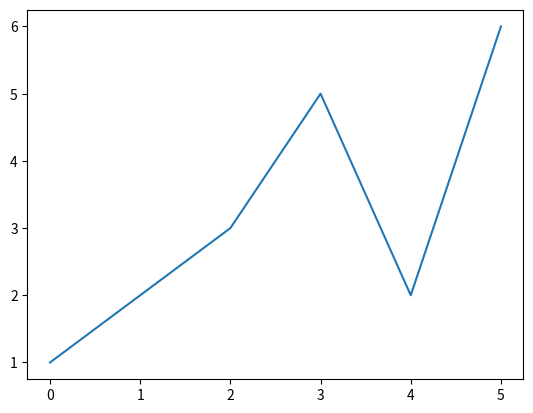
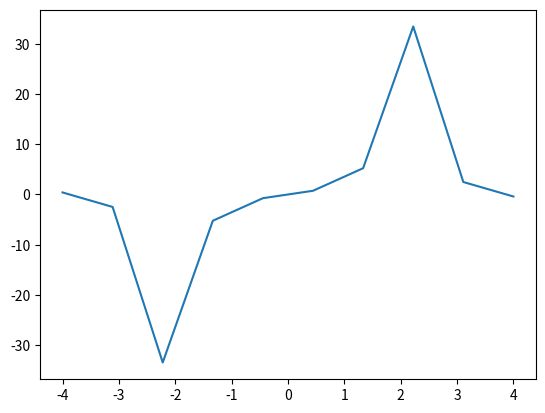
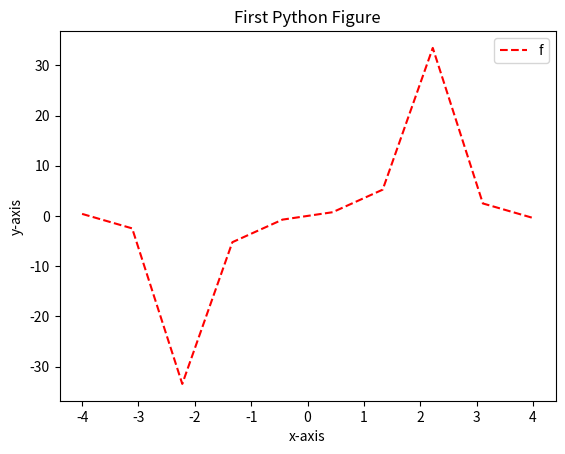

Source code (Python) for these figures, in order:
6 * 2

a = 6
b = 2
a * b

a = 6
b = 2
c = a * b
print(a)
print(b)
print(c)

a = 6 # Assign value to a
b = 2 # Assign value to b
c = a * b # Perform operation
# Now print everything out!
print('a =', a)
print('b =', b)
print('c =', c)

import matplotlib.pyplot as plt
# make sure we see it on this notebook
%matplotlib inline

import matplotlib.pyplot as plt
# make sure we see it on this notebook
%matplotlib inline
plt.plot([1, 2, 3, 5, 2, 6])
plt.show()

import numpy as np

x = np.linspace(-4, 4, 10)
print(x)

y = 10 * x**3 * np.exp(-x**2) + np.sin(x**5) / np.cos(x**3)
print(y)

import matplotlib.pyplot as plt
# make sure we see it on this notebook
%matplotlib inline
plt.plot(x, y)

def my_first_function(x):
    import numpy as np
    y = 10 * x**3 * np.exp(-x**2) + np.sin(x**5) / np.cos(x**3)
    return y

function = my_first_function(x)
print(function)

plt.plot(x, my_first_function(x), 'r--')
# Write label on x axis
plt.xlabel('x-axis')
# Write label on y axis
plt.ylabel('y-axis')
# Write title
plt.title('First Python Figure')
# Add legend
plt.legend('f')
